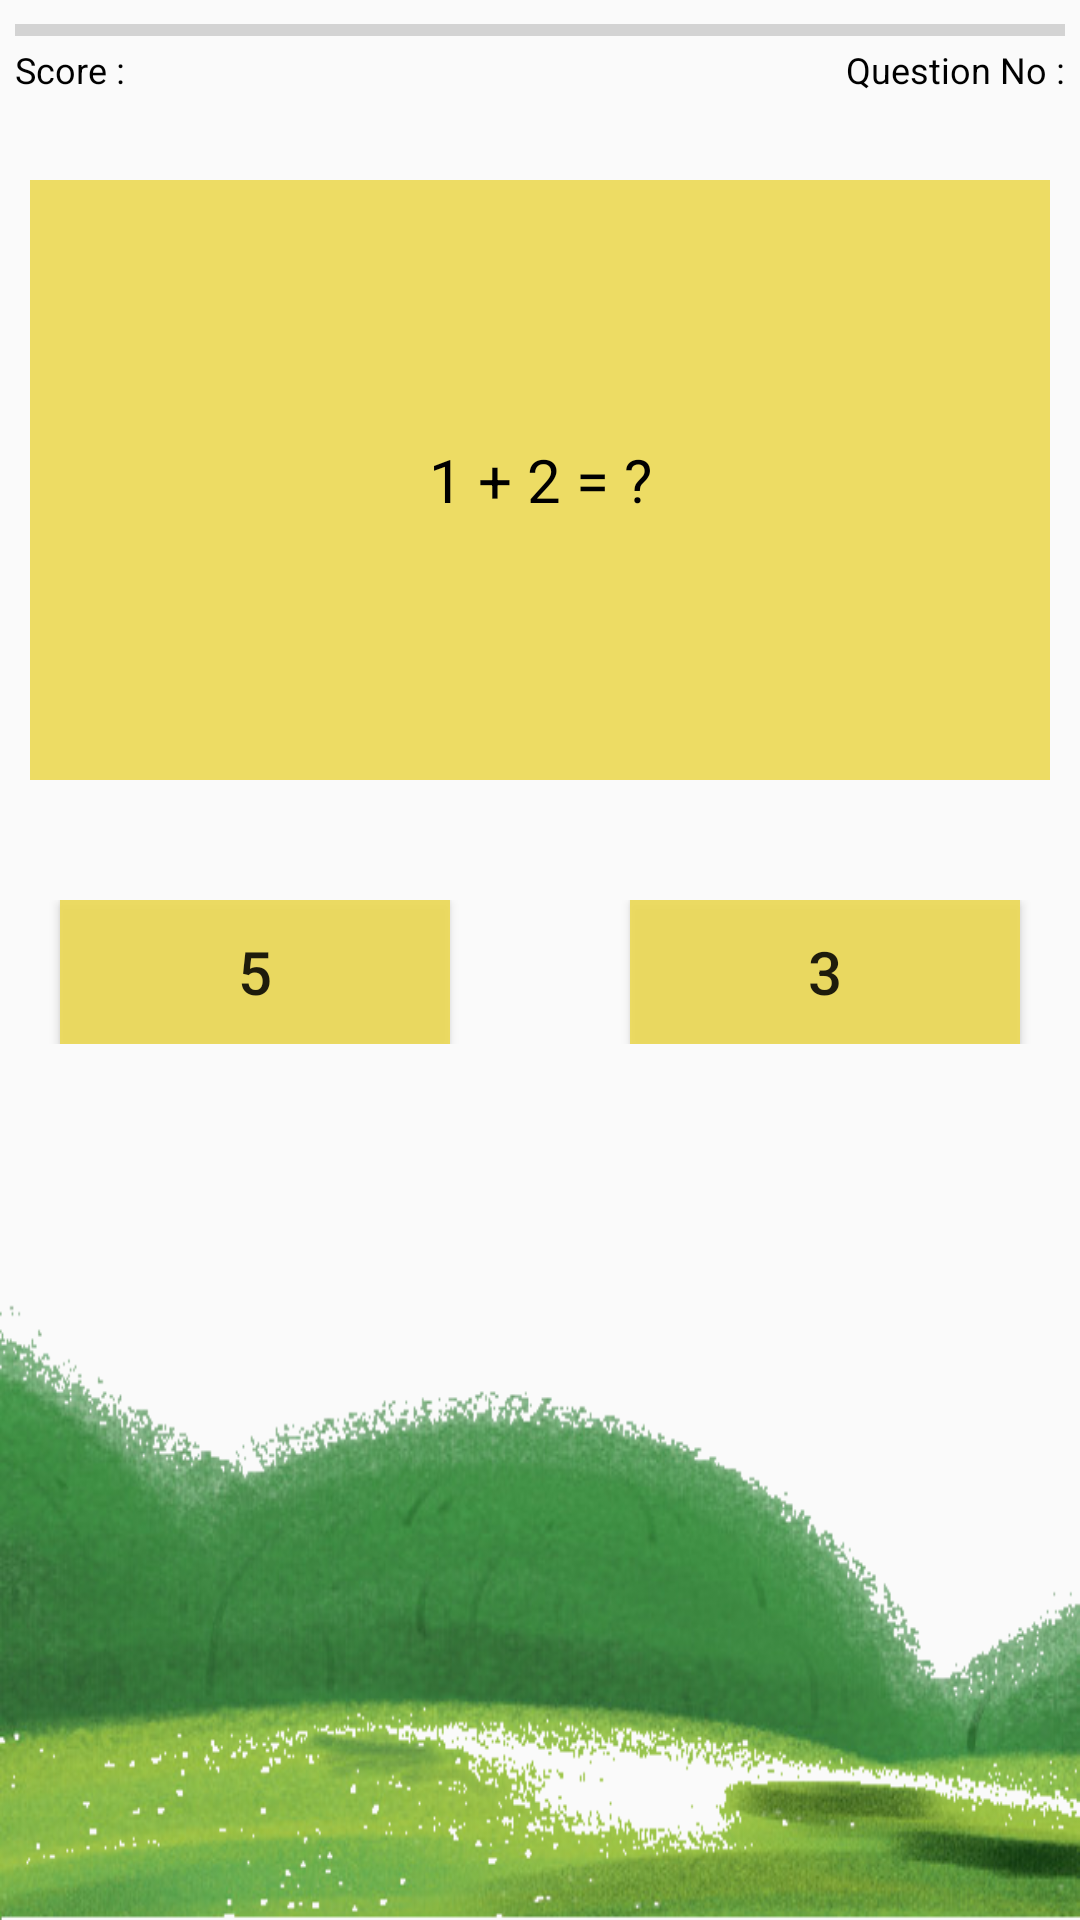

Write the Android layout XML for this screen, with the resource values it uses.
<!-- AndroidManifest.xml: application theme AppTheme -->
<!-- res/layout/fragment_child_.xml -->
<?xml version="1.0" encoding="utf-8"?>
<FrameLayout xmlns:android="http://schemas.android.com/apk/res/android"
    xmlns:tools="http://schemas.android.com/tools"
    android:layout_width="match_parent"
    android:layout_height="match_parent"
    xmlns:app="http://schemas.android.com/apk/res-auto"
    tools:context=".View.Child_Fragment"
    android:background="@drawable/bukit"
    android:id="@+id/frameLayout">

    
    <LinearLayout
        android:layout_width="match_parent"
        android:layout_height="wrap_content"
        android:orientation="vertical">

        <ProgressBar
            android:layout_width="match_parent"
            android:layout_height="10dp"
            style="@style/Widget.AppCompat.ProgressBar.Horizontal"

            android:layout_marginTop="5dp"
            android:progressTint="@color/colorAccent"
            android:layout_marginLeft="5dp"
            android:layout_marginRight="5dp"
            android:id="@+id/progress"/>

        <RelativeLayout
            android:layout_width="wrap_content"
            android:layout_height="wrap_content"
            android:layout_marginLeft="5dp"
            android:layout_marginRight="5dp">

            <TextView
                android:layout_width="wrap_content"
                android:layout_height="wrap_content"
                android:id="@+id/noQuestion"
                android:textColor="@color/black"
                android:textSize="12dp"
                android:layout_alignParentRight="true"
                android:text="@string/Question_num"/>

            <TextView
                android:layout_width="wrap_content"
                android:layout_height="wrap_content"
                android:id="@+id/score"
                android:textColor="@color/black"
                android:textSize="12dp"
                android:layout_alignParentLeft="true"
                android:text="@string/score"/>
        </RelativeLayout>
    </LinearLayout>

    <LinearLayout
        android:layout_width="match_parent"
        android:layout_height="wrap_content"
        android:orientation="vertical"
        android:layout_marginTop="50dp">

        <TextView
            android:id="@+id/question"
            android:layout_width="match_parent"
            android:layout_height="200dp"
            android:layout_margin="10dp"
            android:background="@color/yellow"
            android:gravity="center"
            android:text="1 + 2 = ?"
            android:textColor="@color/black"
            android:textSize="20dp" />

    </LinearLayout>

    <LinearLayout
        android:layout_width="match_parent"
        android:layout_height="wrap_content"
        android:layout_gravity="center_horizontal"
        android:layout_marginTop="300dp">

        <Button
            android:layout_width="match_parent"
            android:layout_height="wrap_content"
            android:layout_weight="1"
            android:text="5"
            android:background="@color/yellow"
            android:textSize="20sp"
            android:layout_marginLeft="20dp"
            android:layout_marginRight="30dp"
            android:id="@+id/btn_pilihan1"/>

        <Button
            android:layout_width="match_parent"
            android:layout_height="wrap_content"
            android:layout_weight="1"
            android:text="3"
            android:background="@color/yellow"
            android:textSize="20sp"
            android:layout_marginLeft="30dp"
            android:layout_marginRight="20dp"
            android:id="@+id/btn_pilihan2"/>
    </LinearLayout>

    <LinearLayout
        android:layout_width="match_parent"
        android:layout_height="wrap_content"
        android:orientation="horizontal"
        android:layout_marginTop="50dp">

        <ImageView
            android:layout_width="match_parent"
            android:layout_height="200dp"
            android:layout_weight="1"
            android:id="@+id/iv_container1"/>
    </LinearLayout>

    <ImageView
        android:layout_width="100dp"
        android:layout_height="100dp"
        android:src="@drawable/stiker2"
        android:layout_gravity="bottom"
        android:layout_marginLeft="100dp"/>

    <ImageView
        android:layout_width="50dp"
        android:layout_height="50dp"
        android:src="@drawable/stiker2"
        android:layout_gravity="bottom"
        android:layout_marginLeft="50dp"/>

    <ImageView
        android:layout_width="150dp"
        android:layout_height="150dp"
        android:src="@drawable/stiker2"
        android:layout_gravity="bottom"
        android:layout_marginLeft="180dp"/>
</FrameLayout>
<!-- resources referenced by this layout -->
<resources>
  <color name="black">#000</color>
  <color name="colorAccent">#D81B60</color>
  <color name="yellow">#EBECDA57</color>
  <!-- drawable bukit: png bitmap (drawable, 173844 bytes) -->
  <string name="Question_num">Question No : </string>
  <string name="score">Score : </string>
  <style name="AppTheme" parent="Theme.AppCompat.Light.NoActionBar">
          
          <item name="colorPrimary">@color/softyellow</item>
          <item name="colorPrimaryDark">@color/yellow</item>
          <item name="colorAccent">@color/white</item>
      </style>
  <color name="softyellow">#E0CB42</color>
  <color name="white">#ffff</color>
</resources>
